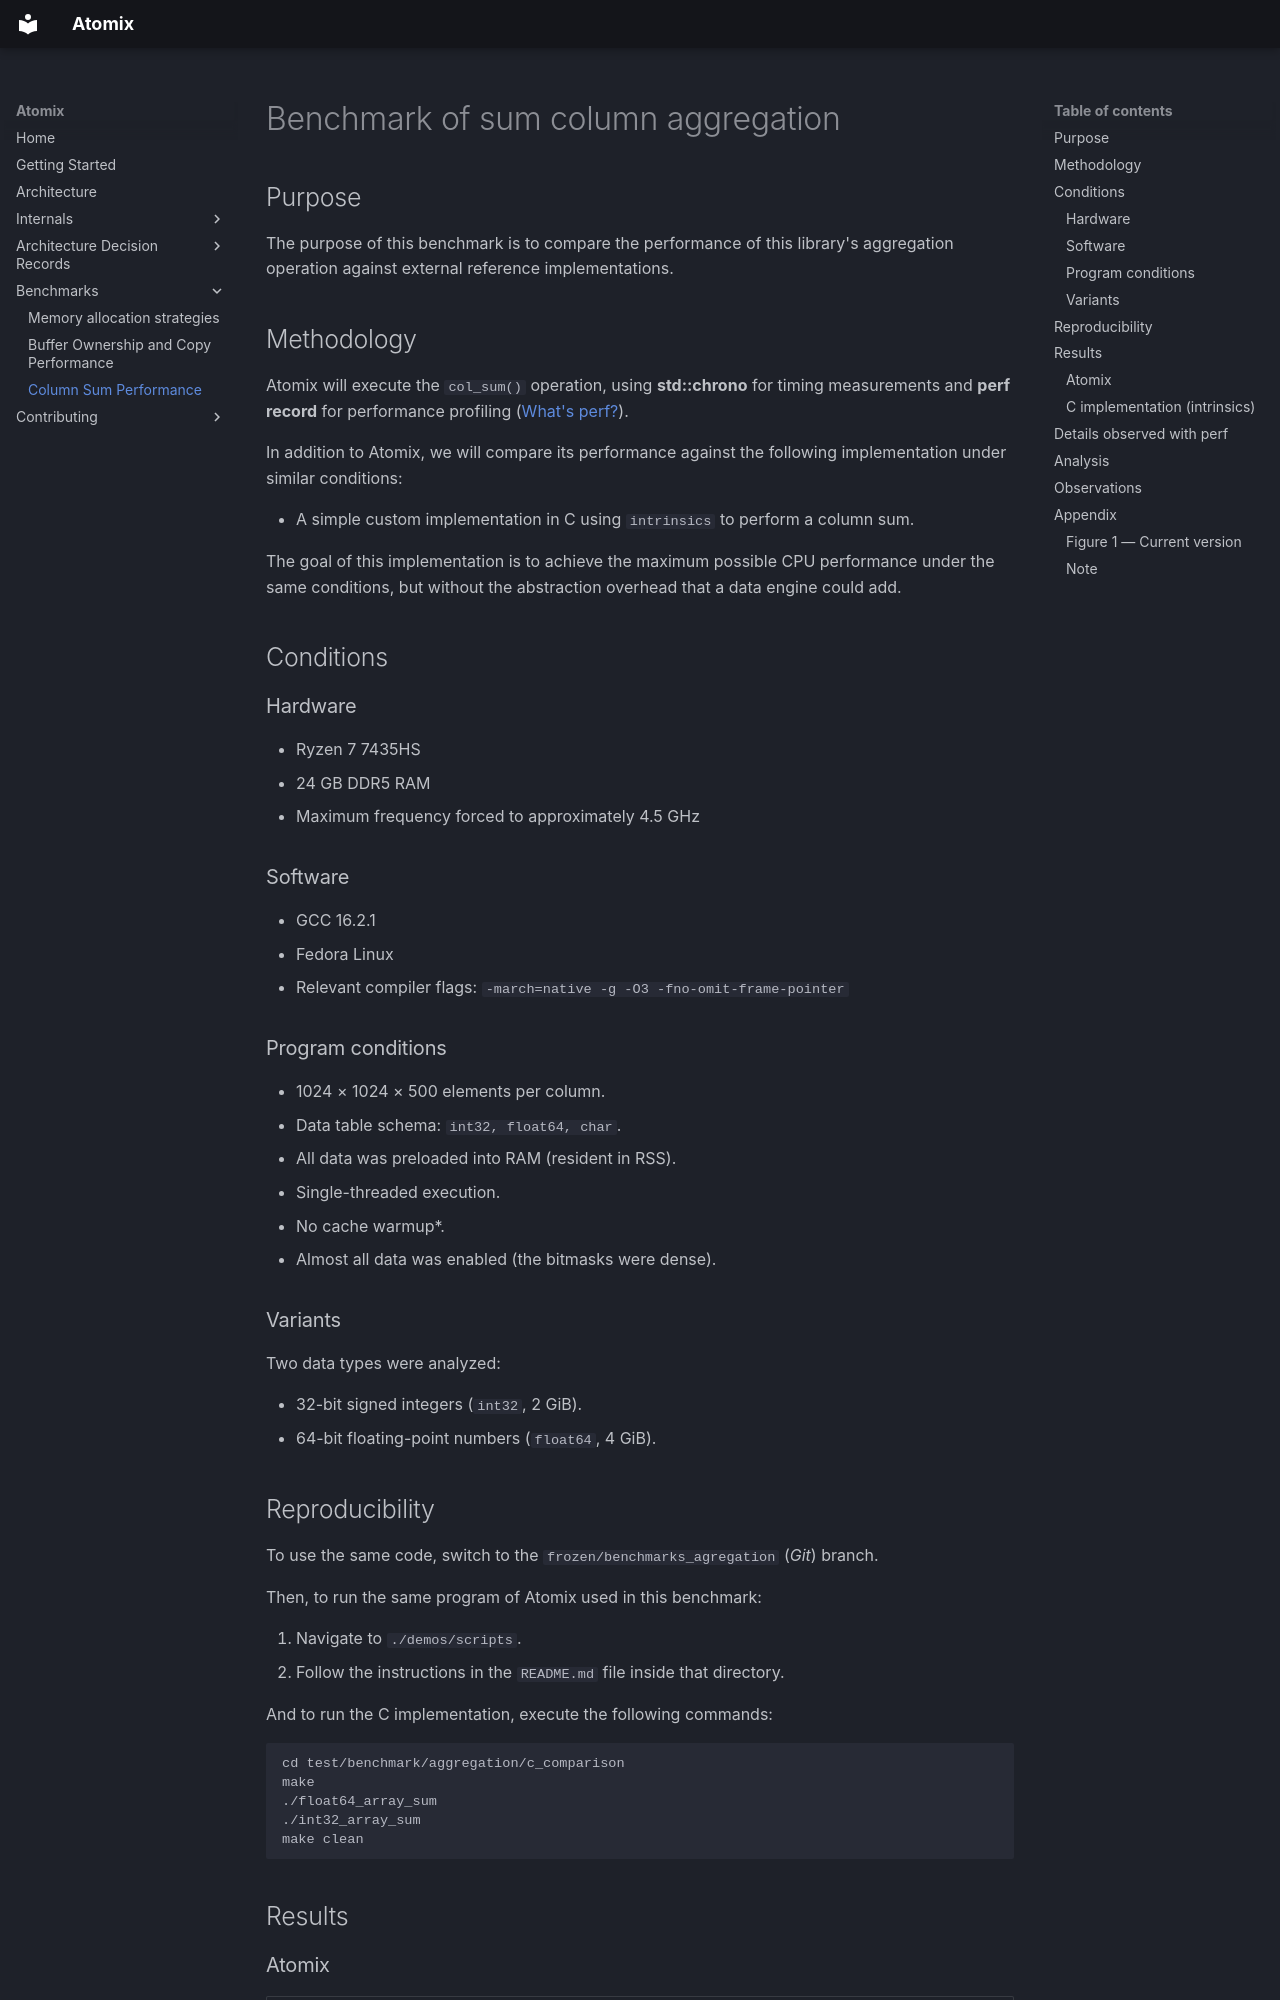

repository: ElectroX79/Atomix · page: benchmarks/agregation/index.html · generator: mkdocs

# Benchmark of sum column aggregation

## Purpose

The purpose of this benchmark is to compare the performance of this library's aggregation operation against external reference implementations.

## Methodology

Atomix will execute the `col_sum()` operation, using **std::chrono** for timing measurements and **perf record** 
for performance profiling ([What's perf?](https://man7.org/linux/man-pages/man1/perf.1.html)).

In addition to Atomix, we will compare its performance against the following implementation under similar conditions:

- A simple custom implementation in C using `intrinsics` to perform a column sum.

The goal of this implementation is to achieve the maximum possible CPU performance under the same conditions, 
but without the abstraction overhead that a data engine could add.

## Conditions

### Hardware

- Ryzen 7 7435HS
- 24 GB DDR5 RAM
- Maximum frequency forced to approximately 4.5 GHz

### Software

- GCC 16.2.1
- Fedora Linux
- Relevant compiler flags: `-march=native -g -O3 -fno-omit-frame-pointer`

### Program conditions

- 1024 × 1024 × 500 elements per column.
- Data table schema: `int32, float64, char`.
- All data was preloaded into RAM (resident in RSS).
- Single-threaded execution.
- No cache warmup*.
- Almost all data was enabled (the bitmasks were dense).

### Variants

Two data types were analyzed:

- 32-bit signed integers (`int32`, 2 GiB).
- 64-bit floating-point numbers (`float64`, 4 GiB).

## Reproducibility

To use the same code, switch to the `frozen/benchmarks_agregation` (*Git*) branch.

Then, to run the same program of Atomix used in this benchmark:

1. Navigate to `./demos/scripts`.
2. Follow the instructions in the `README.md` file inside that directory.

And to run the C implementation, execute the following commands:

```bash
cd test/benchmark/aggregation/c_comparison
make
./float64_array_sum
./int32_array_sum
make clean
```

## Results

### Atomix

| Data Type | Elements | Size (GiB / GB) | Time (s) | Processing Rate | Bandwidth (GiB/s / GB/s) |
|:--|--:|--:|--:|--:|--:|
| `int32` | 524,288,000 | 1.95 GiB / 2.10 GB | 0.1664 s | 3,150.54 M elem/s | 11.74 GiB/s / 12.60 GB/s |
| `float64` | 524,288,000 | 3.91 GiB / 4.19 GB | 0.2361 s | 2,220.31 M elem/s | 16.54 GiB/s / 17.76 GB/s |

### C implementation (intrinsics)

| Data Type | Elements | Size (GiB / GB) | Bandwidth (GiB/s / GB/s) | Relative Performance (Atomix/C) |
|:--|--:|--:|--:|--:|
| `int32` | 524,288,000 | 1.95 GiB / 2.10 GB | ~29.42 GiB/s / ~31.59 GB/s | 39.90% efficiency |
| `float64` | 524,288,000 | 3.91 GiB / 4.19 GB | ~30.43 GiB/s / ~32.67 GB/s | 54.37% efficiency |
